Run: headless pygame with SDL's dummy video driver; simulated clock (each Clock.tick advances the game by its frame time, no real sleeping); random seed 0; keys injected as events and as key.get_pressed() state; no mouse input.
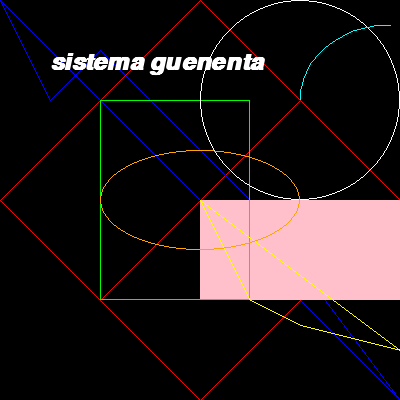
Frame 1 of 4 · flips 1–60 · no input
Frame 2 of 4 · flips 61–180 · tapped SPACE, RETURN · held RIGHT (→), D · screen unchanged from frame 1, image omitted
Frame 3 of 4 · flips 181–300 · held DOWN (↓), S · screen unchanged from frame 2, image omitted
Frame 4 of 4 · flips 301–420 · held LEFT (←), A, UP (↑), W · screen unchanged from frame 3, image omitted

The pygame program that drew these frames:

import pygame
import sys
import math 

rojo = (255, 0, 0)
verde = (0, 255, 0)
azul = (0, 0, 255)
rosado = (255, 192, 203)
negro = (0, 0, 0)
amarllo = (255, 255, 0 )
blanco = (255, 255, 255)
naraja = (255, 165, 0)
cian = (0, 255, 255)
PI = math.pi

pygame.init()

ventana = pygame.display.set_mode((400, 400))

pygame.display.set_caption("dibujar formas con pygame")

clock = pygame.time.Clock()

XX = 300
MOVIMIENTO = 3

##########################
# bucle pincipal del juego
##########################

while 1:
    clock.tick(40)

    # ciclo para la deteccion del juego
    for event in pygame.event.get():
        # si se hace click sobre boton de cerrar de le ventana, el juego termina
        if event.type == pygame.QUIT:
            sys.exit()
    # actualisa la ventana
    ventana.fill(negro)

    # dibujar formas con el modulo pygame.draw

    # dibujar una linea
    pygame.draw.line(ventana, rojo, (100, 100), (300, 300))
    pygame.draw.line(ventana, rojo, (100, 300), (300, 100))

    # dibujar una linea discontinua
    # True: crea un poligono 
    puntos1 = [(0, 0), (50, 100), (100, 50), (250,200), (400, 400)]
    puntos2 = [(200, 0), (400, 200), (200, 400), (0,200)]
    pygame.draw.lines(ventana, azul, True, puntos1)
    pygame.draw.lines(ventana, rojo, True, puntos2)

    # dibujar un rectangulo
    # rectanqulo relleno, ubicado en la coordenada sup. izq. (200, 200), y de ancho(200, 100) 
    pygame.draw.rect(ventana, rosado, (200, 200, 200, 100))
    # rectangulo sin relleno, esquina sup. izq: (100, 100), esquina inf. der: (150, 200)
    pygame.draw.rect(ventana, verde, ((100, 100), (150, 200)), 1)
    
    # dibujar un poligono
    puntos3 = [(200, 200), (250,300), (300, 325), (400, 350)]
    pygame.draw.polygon(ventana, amarllo, puntos3, 1)

    # dibujar un circulo
    # centro del circulo: (300, 100)
    # radio del circulo: 100
    # grosor del circulo: 1
    pygame.draw.circle(ventana, blanco, (300, 100), 100, 1)

    # dibujar un elipce
    pygame.draw.ellipse(ventana, naraja, (100, 150, 200, 100), 1)

    # arco de circunferencia

    pygame.draw.arc(ventana, cian, (300, 25, 180, 150), PI/2, PI, 1)

    #texto
    # fuente de tipo arial, tamaño 35, negrilla y curciva
    fuente_area = pygame.font.SysFont("arial", 35, 1, 1)
    texto = fuente_area.render("sistema guenenta", 1, blanco)
    ventana.blit(texto, (50, 50))

    # actualisa la visuizacion de la ventana
    pygame.display.flip()

#########################
# fin del bucle del juego
#########################


 
